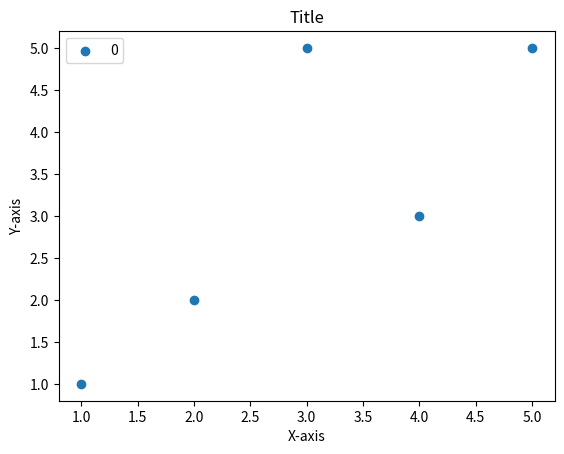

Source code (Python):
""" calculatin correlation coefficient """

from matplotlib import pyplot as plt

def main():
	
	
	list1 = [1, 2, 3, 4, 5]
	list2 = [1, 2, 5, 3, 5]
	
	cc = (len(list1) * calculate_sumXY(list1, list2) - (sum_list1(list1) * sum_list2(list2))) / ((((len(list1)*sum_list1_sqd(list1)) - (sum_list1(list1)**2)) * ((len(list1)*sum_list2_sqd(list2)) - (sum_list2(list2)**2)))**0.5)
	
	print(cc)
	
	plt.scatter(list1, list2)
	plt.xlabel("X-axis")
	plt.ylabel("Y-axis")
	plt.title("Title")
	plt.legend(str(cc))
	plt.show()
	
			
def calculate_sumXY(list1, list2):
	
	sum_product_XY = []
	
	for x, y in zip(list1, list2):
		
		sum_product_XY.append(x * y)
		
	
	return sum(sum_product_XY)
		
		
def sum_list1(list1):
	
	sum_list1 = sum(list1)
	
	return sum_list1
	
def sum_list2(list2):
	
	sum_list2 = sum(list2)
	
	return sum_list2
	
	
def sum_list1_sqd(list1):
	
	list1_sqd = []
	
	for x in list1:
		list1_sqd.append(x**2)
		
	return sum(list1_sqd)
	
def sum_list2_sqd(list2):
	
	list2_sqd = []
	
	for x in list2:
		list2_sqd.append(x**2)
		
	return sum(list2_sqd)
	

	
	
main()
